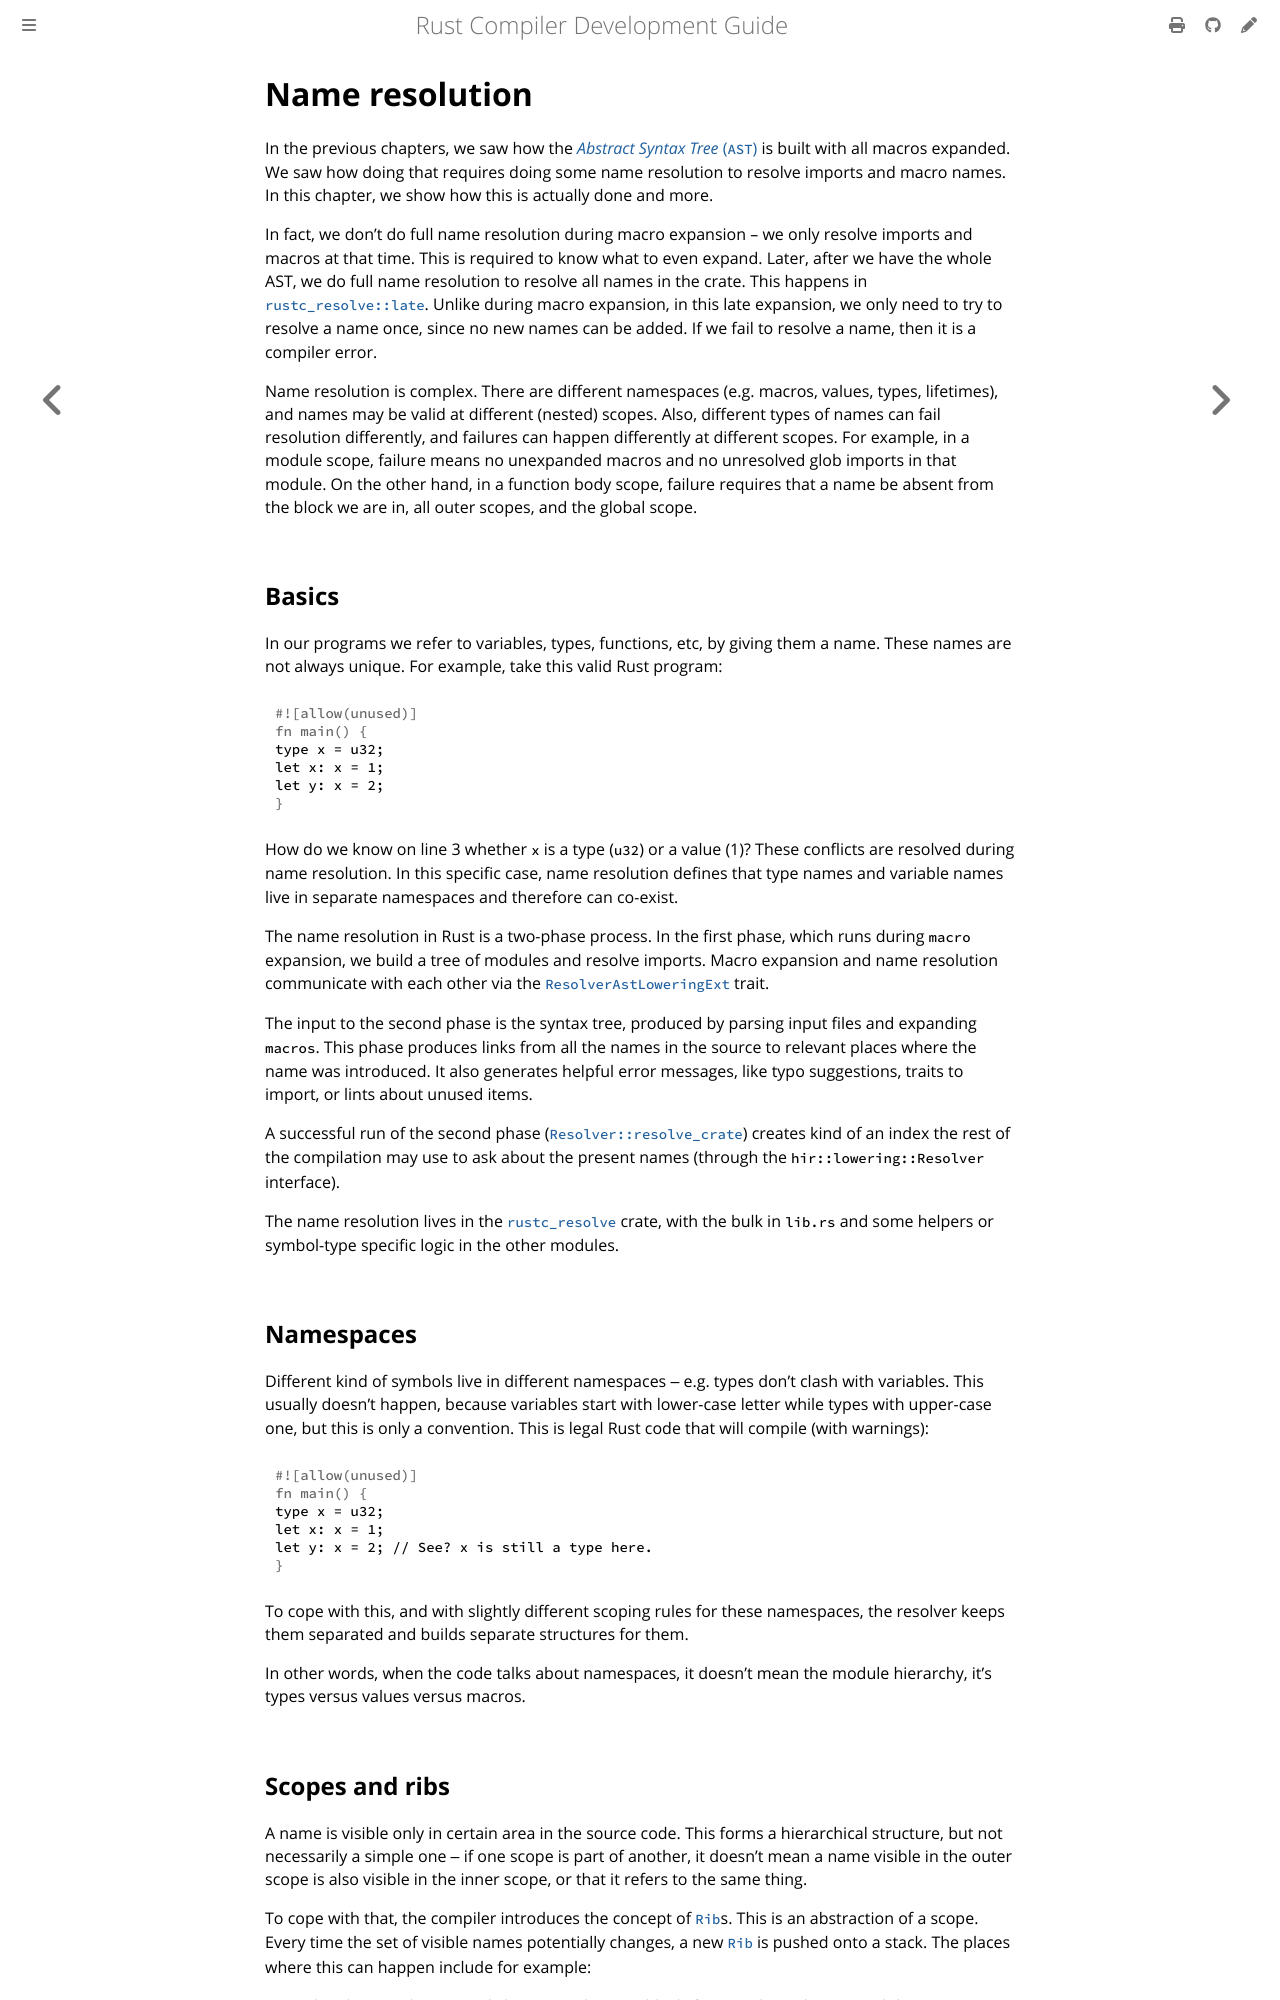

repository: rust-lang/rustc-dev-guide · page: name-resolution.html · generator: mdbook

# Name resolution

In the previous chapters, we saw how the [*Abstract Syntax Tree* (`AST`)][ast]
is built with all macros expanded.
We saw how doing that requires doing some
name resolution to resolve imports and macro names.
In this chapter, we show how this is actually done and more.

[ast]: ./ast-validation.md

In fact, we don't do full name resolution during macro expansion -- we only
resolve imports and macros at that time.
This is required to know what to even expand.
Later, after we have the whole AST, we do full name resolution to
resolve all names in the crate.
This happens in [`rustc_resolve::late`][late].
Unlike during macro expansion, in this late expansion, we only need to try to
resolve a name once, since no new names can be added.
If we fail to resolve a name, then it is a compiler error.

Name resolution is complex. There are different namespaces (e.g.
macros, values, types, lifetimes), and names may be valid at different (nested)
scopes.
Also, different types of names can fail resolution differently, and
failures can happen differently at different scopes.
For example, in a module scope,
failure means no unexpanded macros and no unresolved glob imports in
that module.
On the other hand, in a function body scope, failure requires that a
name be absent from the block we are in, all outer scopes, and the global scope.

[late]: https://doc.rust-lang.org/nightly/nightly-rustc/rustc_resolve/late/index.html

## Basics

In our programs we refer to variables, types, functions, etc, by giving them
a name.
These names are not always unique.
For example, take this valid Rust program:

```rust
type x = u32;
let x: x = 1;
let y: x = 2;
```

How do we know on line 3 whether `x` is a type (`u32`) or a value (1)?
These conflicts are resolved during name resolution.
In this specific case,
name resolution defines that type names and variable names live in separate
namespaces and therefore can co-exist.

The name resolution in Rust is a two-phase process.
In the first phase,
which runs during `macro` expansion,
we build a tree of modules and resolve imports.
Macro expansion and name resolution communicate with each other via the
[`ResolverAstLoweringExt`] trait.

The input to the second phase is the syntax tree, produced by parsing input
files and expanding `macros`.
This phase produces links from all the names in the
source to relevant places where the name was introduced.
It also generates helpful error messages,
like typo suggestions, traits to import, or lints about unused items.

A successful run of the second phase ([`Resolver::resolve_crate`]) creates kind
of an index the rest of the compilation may use to ask about the present names
(through the `hir::lowering::Resolver` interface).

The name resolution lives in the [`rustc_resolve`] crate, with the bulk in
`lib.rs` and some helpers or symbol-type specific logic in the other modules.

[`Resolver::resolve_crate`]: https://doc.rust-lang.org/nightly/nightly-rustc/rustc_resolve/struct.Resolver.html#method.resolve_crate
[`ResolverAstLoweringExt`]: https://doc.rust-lang.org/nightly/nightly-rustc/rustc_ast_lowering/trait.ResolverAstLoweringExt.html
[`rustc_resolve`]: https://doc.rust-lang.org/nightly/nightly-rustc/rustc_resolve/index.html

## Namespaces

Different kind of symbols live in different namespaces ‒ e.g. types don't
clash with variables.
This usually doesn't happen, because variables start with
lower-case letter while types with upper-case one, but this is only a
convention.
This is legal Rust code that will compile (with warnings):

```rust
type x = u32;
let x: x = 1;
let y: x = 2; // See? x is still a type here.
```

To cope with this, and with slightly different scoping rules for these
namespaces, the resolver keeps them separated and builds separate structures for
them.

In other words, when the code talks about namespaces, it doesn't mean the module
hierarchy, it's types versus values versus macros.
